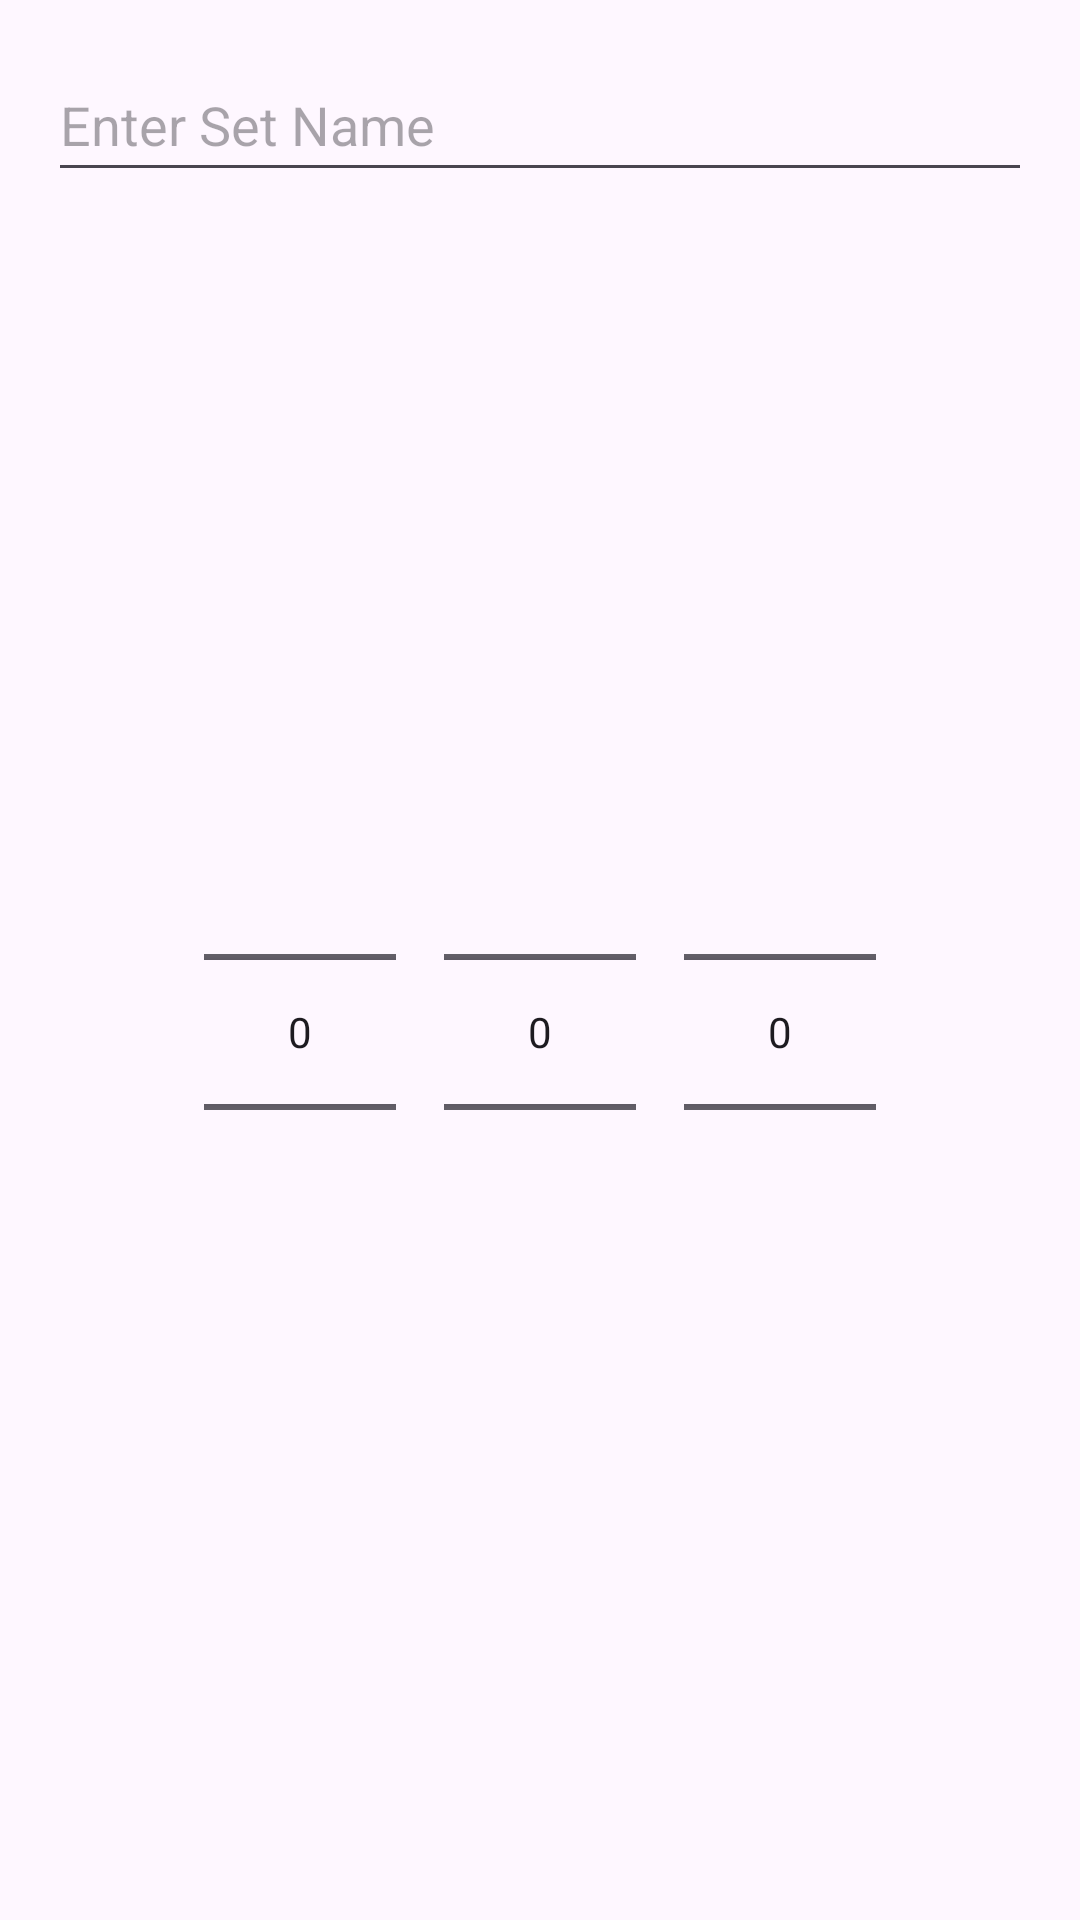

Reconstruct the res/layout file that produces this screen, plus the resources it refers to.
<!-- AndroidManifest.xml: application theme Theme.SetsTimer -->
<!-- res/layout/dialog.xml -->
<?xml version="1.0" encoding="utf-8"?>
<LinearLayout
    xmlns:android="http://schemas.android.com/apk/res/android"
    android:layout_width="match_parent"
    android:layout_height="wrap_content"
    android:orientation="vertical"
    android:padding="16dp"
    android:contentDescription="To set information of new set"
>
    
    <EditText
        android:id="@+id/setNameInput"
        android:layout_width="match_parent"
        android:layout_height="48dp"
        android:hint="Enter Set Name"
        android:inputType="text"
    />

    <LinearLayout

        android:layout_width="match_parent"
        android:layout_height="match_parent"
        android:orientation="horizontal"
        android:padding="16dp"
        android:gravity="center"
        android:contentDescription="To set the time component"
    >

        <NumberPicker
            android:id="@+id/hourPicker"
            android:layout_width="wrap_content"
            android:layout_height="wrap_content"
            android:layout_margin="8dp"
            android:contentDescription="To set the hour component"
        />

        <NumberPicker
            android:id="@+id/minutePicker"
            android:layout_width="wrap_content"
            android:layout_height="wrap_content"
            android:layout_margin="8dp"
            android:contentDescription="To set the minute component"
        />

        <NumberPicker
            android:id="@+id/secondPicker"
            android:layout_width="wrap_content"
            android:layout_height="wrap_content"
            android:layout_margin="8dp"
            android:contentDescription="To set the second component"
        />

    </LinearLayout>

</LinearLayout>
<!-- resources referenced by this layout -->
<resources>
  <style name="Theme.SetsTimer" parent="Base.Theme.SetsTimer" />
  <style name="Base.Theme.SetsTimer" parent="Theme.Material3.DayNight.NoActionBar">
          
          
      </style>
</resources>
